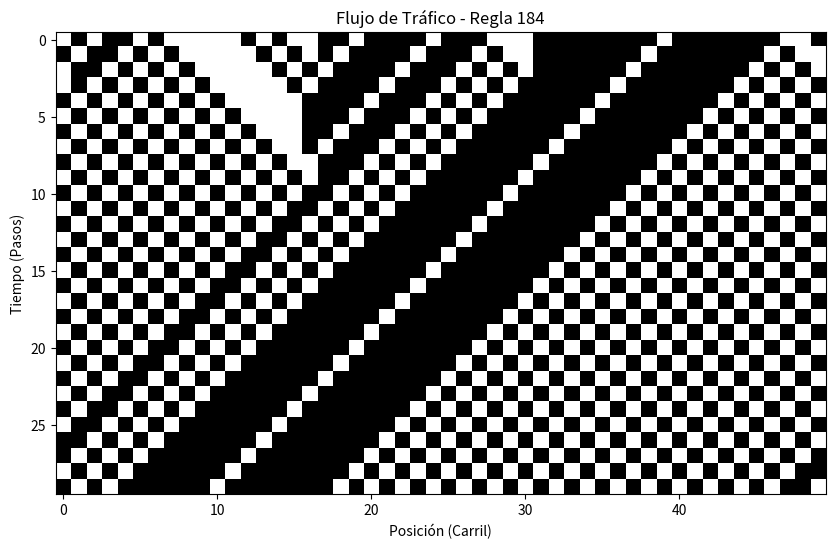

Write the Python code that produced this figure.


import numpy as np
import matplotlib.pyplot as plt

def simulacion_regla_184(celdas=50, pasos=30, densidad=0.4):
    # 1. Inicialización
    carril = (np.random.rand(celdas) < densidad).astype(int)
    historia = np.zeros((pasos, celdas))
    historia[0] = carril

    # 2. Evolución temporal
    for t in range(1, pasos):
        nuevo_carril = np.zeros(celdas, dtype=int)
        for i in range(celdas):
            # Lógica local: Un 1 se mueve si el frente (i+1) es 0
            # Se usa % celdas para el carril circular
            actual = carril[i]
            atras = carril[(i - 1) % celdas]
            adelante = carril[(i + 1) % celdas]
            
            if actual == 1:
                # Si hay coche y adelante está vacío, se mueve (deja un 0)
                nuevo_carril[i] = 1 if adelante == 1 else 0
            else:
                # Si está vacío y atrás viene un coche, lo recibe (se vuelve 1)
                nuevo_carril[i] = 1 if atras == 1 else 0
        
        carril = nuevo_carril
        historia[t] = carril
        
    return historia

# --- EJECUCIÓN Y SALIDA ---
data = simulacion_regla_184(densidad=0.6)

# Opción 1: Imprimir en consola (para verificar datos crudos)
print("Matriz de tráfico (1=Coche, 0=Vacío):")
print(data.astype(int))

# Opción 2: Gráfica interactiva
plt.figure(figsize=(10, 6))
plt.imshow(data, cmap='binary', interpolation='nearest')
plt.title("Flujo de Tráfico - Regla 184")
plt.xlabel("Posición (Carril)")
plt.ylabel("Tiempo (Pasos)")
plt.grid(False)
plt.show(block=True)  # 'block=True' fuerza a la ventana a quedarse abierta
